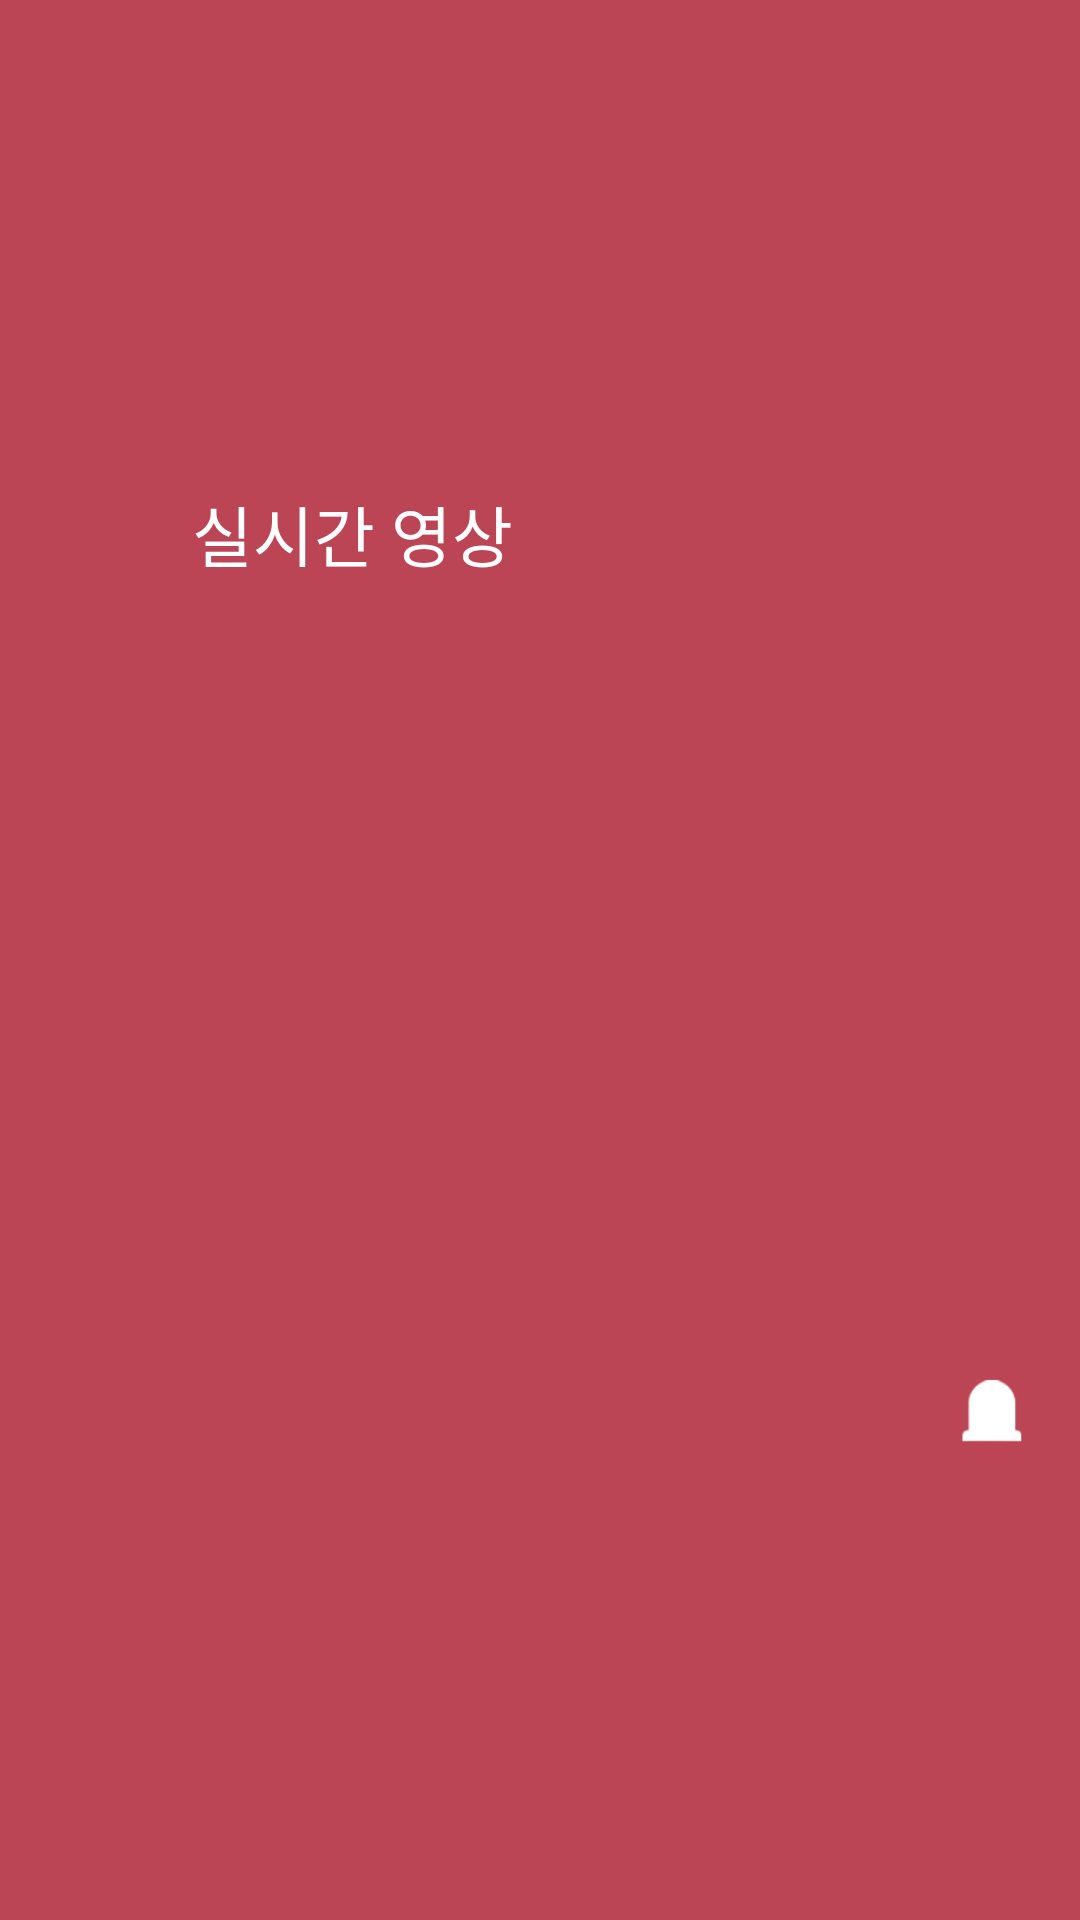

This screen was rendered from an Android layout file. Write that file and the resources it references.
<!-- AndroidManifest.xml: application theme AppTheme -->
<!-- res/layout/custom_actionbar_camera.xml -->
<?xml version="1.0" encoding="utf-8"?>

<RelativeLayout xmlns:android="http://schemas.android.com/apk/res/android"
    android:gravity="center_vertical"
    android:background="#BB4455"
    android:layout_width="match_parent"
    android:layout_height="match_parent">

    <ImageButton
        android:id="@+id/btn_camera_back"
        android:layout_width="40dp"
        android:layout_height="40dp"
        android:layout_alignParentLeft="true"
        android:layout_centerVertical="true"
        android:background="@drawable/btn_back_setting"
        android:layout_marginLeft="10dp"/>

    <TextView
        android:text="실시간 영상"
        android:textSize="22dp"
        android:textColor="#ffffff"
        android:layout_toRightOf="@+id/btn_camera_back"
        android:layout_marginLeft="14dp"
        android:gravity="center_vertical"
        android:layout_width="match_parent"
        android:layout_height="56dp" />

    <ImageButton
        android:id="@+id/btn_camera_call"
        android:layout_width="40dp"
        android:layout_height="40dp"
        android:layout_alignParentRight="true"
        android:layout_centerVertical="true"
        android:background="@drawable/btn_call_setting"
        android:layout_marginRight="10dp"/>

</RelativeLayout>
<!-- resources referenced by this layout -->
<resources>
  <!-- drawable btn_back_setting (drawable) -->
  <?xml version="1.0" encoding="utf-8"?>
  
  <selector xmlns:android="http://schemas.android.com/apk/res/android">
      <item android:state_pressed="true" android:drawable="@drawable/img_btn_back_click" />
      <item android:state_focused="true" android:drawable="@drawable/img_btn_back_click" />
      <item android:drawable="@drawable/img_btn_back"/>
  </selector>
  <!-- drawable btn_call_setting (drawable) -->
  <?xml version="1.0" encoding="utf-8"?>
  
  <selector xmlns:android="http://schemas.android.com/apk/res/android">
      <item android:state_pressed="true" android:drawable="@drawable/img_btn_call_click" />
      <item android:state_focused="true" android:drawable="@drawable/img_btn_call_click" />
      <item android:drawable="@drawable/img_btn_call"/>
  </selector>
  <style name="AppTheme" parent="Theme.AppCompat.Light.DarkActionBar">
          
          <item name="colorPrimary">#BB4455</item>
          <item name="colorPrimaryDark">#883344</item>
          <item name="colorAccent">#CC5566</item>
      </style>
  <!-- drawable img_btn_back_click: png bitmap (drawable, 5240 bytes) -->
  <!-- drawable img_btn_call_click: png bitmap (drawable, 5008 bytes) -->
  <!-- drawable img_btn_call: png bitmap (drawable, 4243 bytes) -->
</resources>
